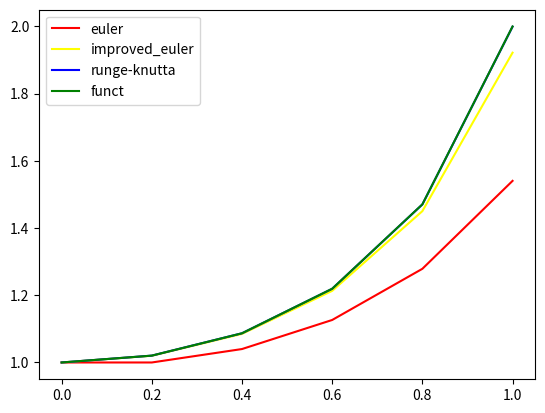

Here is the Python script that generated this plot:
import math

import numpy as np
import matplotlib.pyplot as plt

plotdots = 10**3
eps = 10**-3

m, a = 2.0, 0.9


def func(x, y):
    return (a * (1 - y**2)) / ((1 + m) * x**2 + y**2 + 1)


def f(x, y):
    return x * (y**2)


y0 = 1
LEFT, RIGHT = 0, 1


def main():
    print("Euler method and Runge-Kutta method \n")
    print("Adams' method \n")
    n = 5
    y_euler = euler_method(n)
    y_better_euler = method_euler_better(n)
    y_runge_kutta = method_runge_kutta(n)
    res = []
    h = (RIGHT - LEFT) / n
    x_dots = []
    for i in range(n+1):
        x_k = LEFT + i * h
        x_dots.append(x_k)
        res.append(round(2/(2-x_k**2), 4))
    print(res)
    plt.plot(x_dots, y_euler, color='red', label='euler')
    plt.plot(x_dots, y_better_euler, color='yellow', label='improved_euler')
    plt.plot(x_dots, y_runge_kutta, color='blue', label='runge-knutta')
    plt.plot(x_dots, res, color='green', label='funct')
    plt.legend(loc='best')
    plt.show()



def euler_method(n):
    y_k = [y0]
    h = (RIGHT - LEFT) / n
    for i in range(n):
        x_k = LEFT + i * h
        y = y_k[-1]
        y_k += [round(y + h * f(x_k, y), 4)]
    print(y_k)
    return y_k


def method_euler_better(n):
    y_dots = [y0]
    h = (RIGHT - LEFT) / n
    for i in range(n):
        x_k = LEFT + i * h
        y_k = y_dots[-1]
        y_dots += [round(y_k + h * f(x_k + h/2, y_k + h/2 * f(x_k, y_k)), 4)]
    print(y_dots)
    return y_dots


def method_runge_kutta(n):
    y_dots = [y0]
    h = (RIGHT - LEFT) / n
    for i in range(n):
        x = LEFT + i * h
        y = y_dots[-1]
        k_1 = h * f(x, y)
        k_2 = h * f(x + h/2, y + k_1/2)
        k_3 = h * f(x + h/2, y + k_2/2)
        k_4 = h * f(x + h, y + k_3)
        y_dots += [round(y + 1/6 * (k_1 + 2*k_2 + 2*k_3 + k_4), 4)]
    print(y_dots)
    return y_dots


if __name__ == "__main__":
    main()
